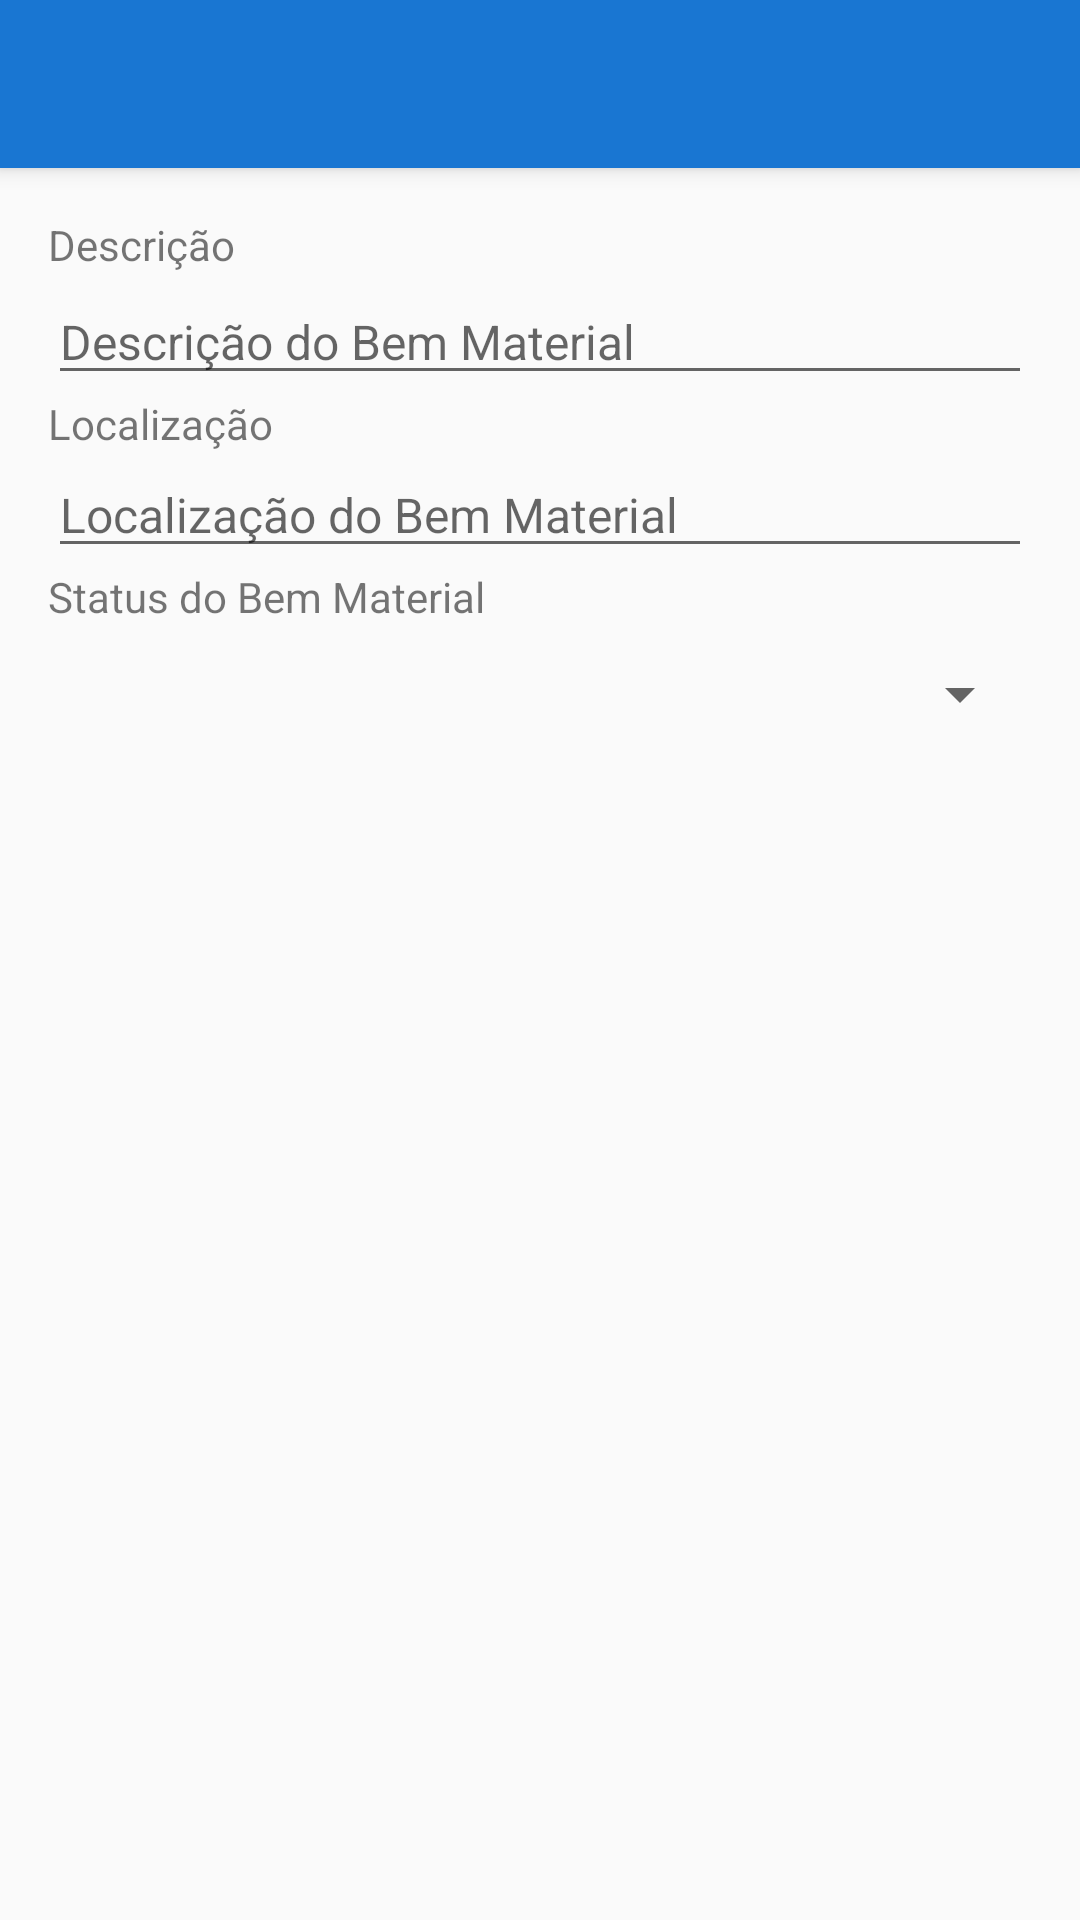

Write the Android layout XML for this screen, with the resource values it uses.
<!-- AndroidManifest.xml: application theme AppTheme -->
<!-- res/layout/activity_act_bens_materiais_cadastro.xml -->
<?xml version="1.0" encoding="utf-8"?>
<android.support.design.widget.CoordinatorLayout xmlns:android="http://schemas.android.com/apk/res/android"
    xmlns:app="http://schemas.android.com/apk/res-auto"
    xmlns:tools="http://schemas.android.com/tools"
    android:layout_width="match_parent"
    android:layout_height="match_parent"
    android:focusable="true"
    android:focusableInTouchMode="true"
    tools:context=".View.BensMateriais.ActBensMateriaisCadastro">

    <android.support.design.widget.AppBarLayout
        android:layout_width="match_parent"
        android:layout_height="wrap_content"
        android:theme="@style/AppTheme.AppBarOverlay">

        <android.support.v7.widget.Toolbar
            android:id="@+id/toolbar"
            android:layout_width="match_parent"
            android:layout_height="?attr/actionBarSize"
            android:background="?attr/colorPrimary"
            app:popupTheme="@style/AppTheme.PopupOverlay" />

    </android.support.design.widget.AppBarLayout>

    <include layout="@layout/content_act_bens_materiais_cadastro" />

</android.support.design.widget.CoordinatorLayout>
<!-- res/layout/content_act_bens_materiais_cadastro.xml (included above) -->
<?xml version="1.0" encoding="utf-8"?>
<android.support.constraint.ConstraintLayout xmlns:android="http://schemas.android.com/apk/res/android"
    xmlns:app="http://schemas.android.com/apk/res-auto"
    xmlns:tools="http://schemas.android.com/tools"
    android:layout_width="match_parent"
    android:layout_height="match_parent"
    app:layout_behavior="@string/appbar_scrolling_view_behavior"
    tools:context=".View.BensMateriais.ActBensMateriaisCadastro"
    tools:showIn="@layout/activity_act_bens_materiais_cadastro">

    <ScrollView
        android:layout_width="match_parent"
        android:layout_height="match_parent">

        <android.support.constraint.ConstraintLayout
            android:layout_width="match_parent"
            android:layout_height="match_parent">

            <TextView
                android:id="@+id/lblDescricao_content_act_bens_materiais_cadastro"
                android:layout_width="0dp"
                android:layout_height="wrap_content"
                android:layout_marginEnd="16dp"
                android:layout_marginLeft="16dp"
                android:layout_marginRight="16dp"
                android:layout_marginStart="16dp"
                android:layout_marginTop="16dp"
                android:text="Descrição"
                android:textSize="14dp"
                app:layout_constraintEnd_toEndOf="parent"
                app:layout_constraintHorizontal_bias="1.0"
                app:layout_constraintStart_toStartOf="parent"
                app:layout_constraintTop_toTopOf="parent" />

            <EditText
                android:id="@+id/txtDescricao_content_act_bens_materiais_cadastro"
                android:layout_width="0dp"
                android:layout_height="wrap_content"
                android:layout_marginBottom="16dp"
                android:ems="10"
                android:hint="Descrição do Bem Material"
                android:inputType="textPersonName"
                android:textSize="16dp"
                app:layout_constraintBottom_toBottomOf="parent"
                app:layout_constraintEnd_toEndOf="@+id/lblDescricao_content_act_bens_materiais_cadastro"
                app:layout_constraintHorizontal_bias="0.0"
                app:layout_constraintStart_toStartOf="@+id/lblDescricao_content_act_bens_materiais_cadastro"
                app:layout_constraintTop_toBottomOf="@+id/lblDescricao_content_act_bens_materiais_cadastro"
                app:layout_constraintVertical_bias="0.00999999" />

            <TextView
                android:id="@+id/lblLocalizacao_content_act_bens_materiais_cadastro"
                android:layout_width="0dp"
                android:layout_height="wrap_content"
                android:text="Localização"
                android:textSize="14dp"
                app:layout_constraintEnd_toEndOf="@+id/txtDescricao_content_act_bens_materiais_cadastro"
                app:layout_constraintStart_toStartOf="@+id/txtDescricao_content_act_bens_materiais_cadastro"
                app:layout_constraintTop_toBottomOf="@+id/txtDescricao_content_act_bens_materiais_cadastro" />

            <EditText
                android:id="@+id/txtLocalizacao_content_act_tipos_ocorrencias_cadastro"
                android:layout_width="0dp"
                android:layout_height="wrap_content"
                android:layout_marginBottom="148dp"
                android:ems="10"
                android:hint="Localização do Bem Material"
                android:inputType="textPersonName"
                android:textSize="16dp"
                app:layout_constraintBottom_toBottomOf="parent"
                app:layout_constraintEnd_toEndOf="@+id/lblLocalizacao_content_act_bens_materiais_cadastro"
                app:layout_constraintStart_toStartOf="@+id/lblLocalizacao_content_act_bens_materiais_cadastro"
                app:layout_constraintTop_toBottomOf="@+id/lblLocalizacao_content_act_bens_materiais_cadastro"
                app:layout_constraintVertical_bias="0.0" />

            <TextView
                android:id="@+id/lblStatus_content_act_tipos_ocorrencias_cadastro"
                android:layout_width="0dp"
                android:layout_height="wrap_content"
                android:text="Status do Bem Material"
                android:textSize="14dp"
                app:layout_constraintEnd_toEndOf="@+id/txtLocalizacao_content_act_tipos_ocorrencias_cadastro"
                app:layout_constraintStart_toStartOf="@+id/txtLocalizacao_content_act_tipos_ocorrencias_cadastro"
                app:layout_constraintTop_toBottomOf="@+id/txtLocalizacao_content_act_tipos_ocorrencias_cadastro" />

            <Spinner
                android:id="@+id/spinnerStatusBemMaterial_content_act_tipos_ocorrencias_cadastro"
                android:layout_width="0dp"
                android:layout_height="46dp"
                android:layout_marginBottom="8dp"
                android:textSize="20dp"
                app:layout_constraintBottom_toBottomOf="parent"
                app:layout_constraintEnd_toEndOf="@+id/lblStatus_content_act_tipos_ocorrencias_cadastro"
                app:layout_constraintHorizontal_bias="0.0"
                app:layout_constraintStart_toStartOf="@+id/lblStatus_content_act_tipos_ocorrencias_cadastro"
                app:layout_constraintTop_toBottomOf="@+id/lblStatus_content_act_tipos_ocorrencias_cadastro"
                app:layout_constraintVertical_bias="0.0" />

        </android.support.constraint.ConstraintLayout>

    </ScrollView>

</android.support.constraint.ConstraintLayout>
<!-- resources referenced by this layout -->
<resources>
  <style name="AppTheme.AppBarOverlay" parent="ThemeOverlay.AppCompat.Dark.ActionBar" />
  <style name="AppTheme.PopupOverlay" parent="ThemeOverlay.AppCompat.Light" />
  <style name="AppTheme" parent="Theme.AppCompat.Light.DarkActionBar">
          
          <item name="colorPrimary">@color/colorPrimary</item>
          <item name="colorPrimaryDark">@color/colorPrimaryDark</item>
          <item name="colorAccent">@color/colorAccent</item>
      </style>
  <color name="colorPrimary">#1976D2</color>
  <color name="colorPrimaryDark">#42A5F5</color>
  <color name="colorAccent">#e5ad54</color>
</resources>
